30-way image classification set "datera-quest" from GitHub (AffrizaWildanFauzan/datera-quest); label vocabulary: Albizia saponaria, Dendrobium leonis, Dracaena trifasciata, Echinodorus radican, Gymnocalycium, Hopea bilitonensis, Impatiens walleriana, Lagerstroemia speciosa, Ixora acuminata, Monstera adansonii, Nepenthes sumatrana, Alocasia Black Velvet, Nepenthes reinwardtiana, Ochna kirkii, Philodendron Lemon, Portulaca sp, Quassia amara, Reutealis trisperma, Rosa sp, Russelia equisetiformis, Syzygium myrtifolium, Tabernaemontana corymbosa, Anacampseros rufescens Sunrise, 3 apocynacaea, Areca catechu, Catharanthus roseus, Ceiba pentandra, Cuphea hyssopifolia, Cymbidium bicolor, Dendrobium Uthai White.

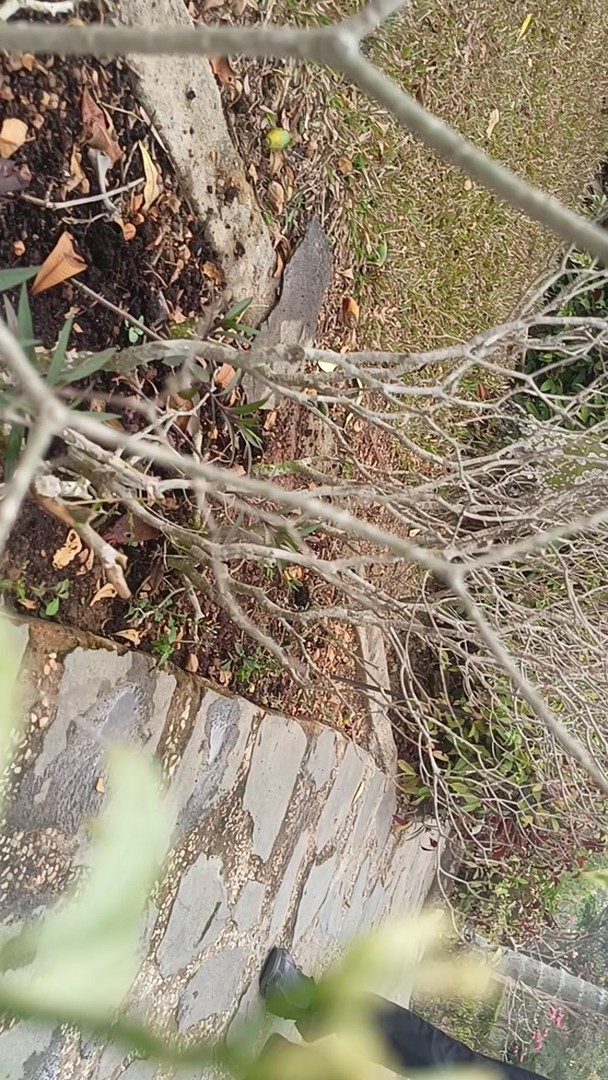
Label: Tabernaemontana corymbosa

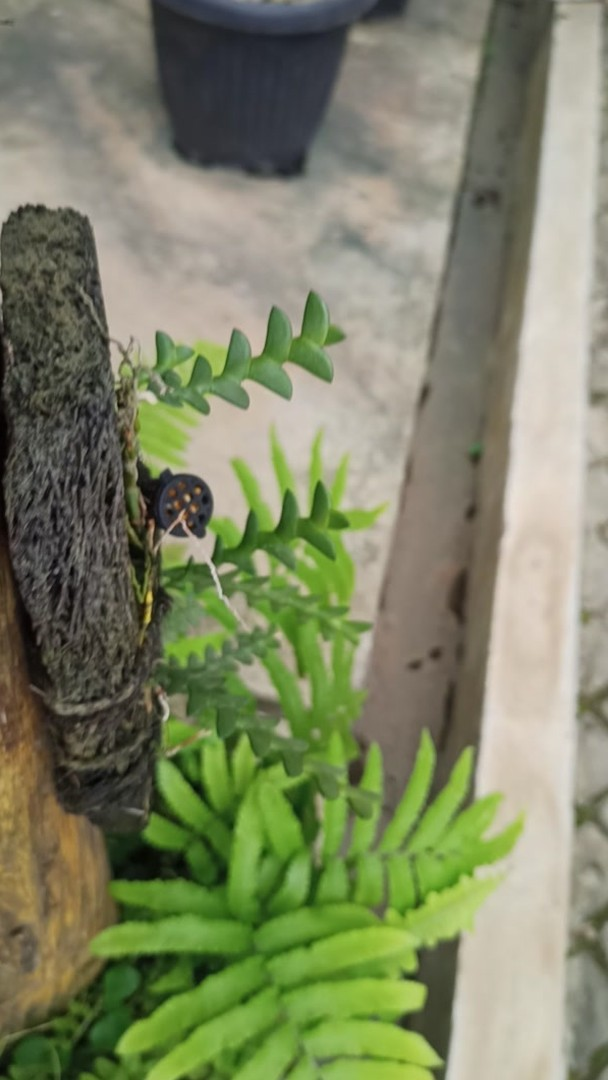
Label: Dendrobium leonis

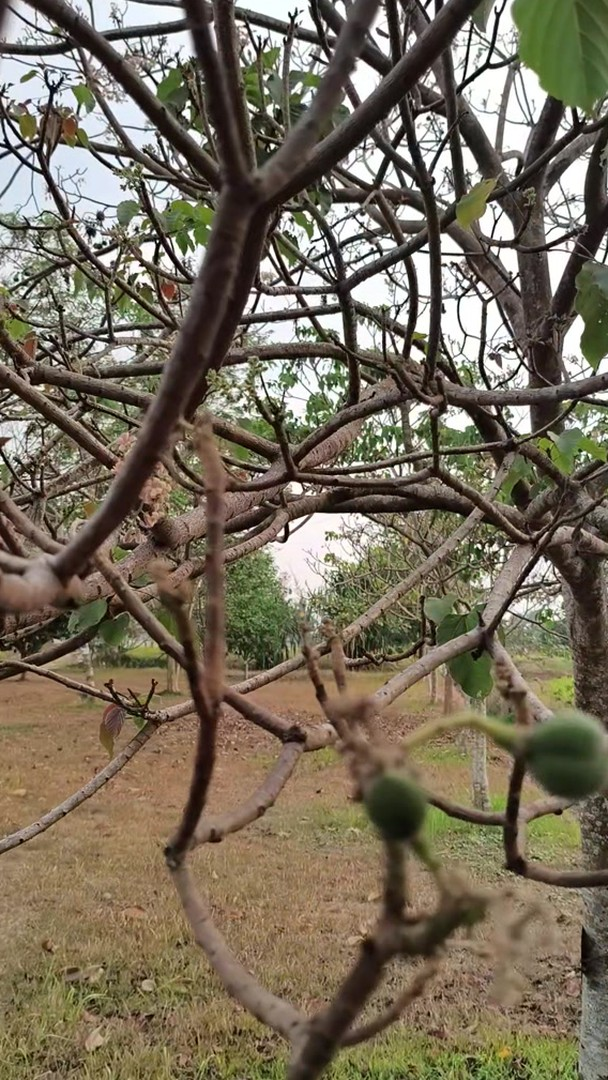
Label: Reutealis trisperma

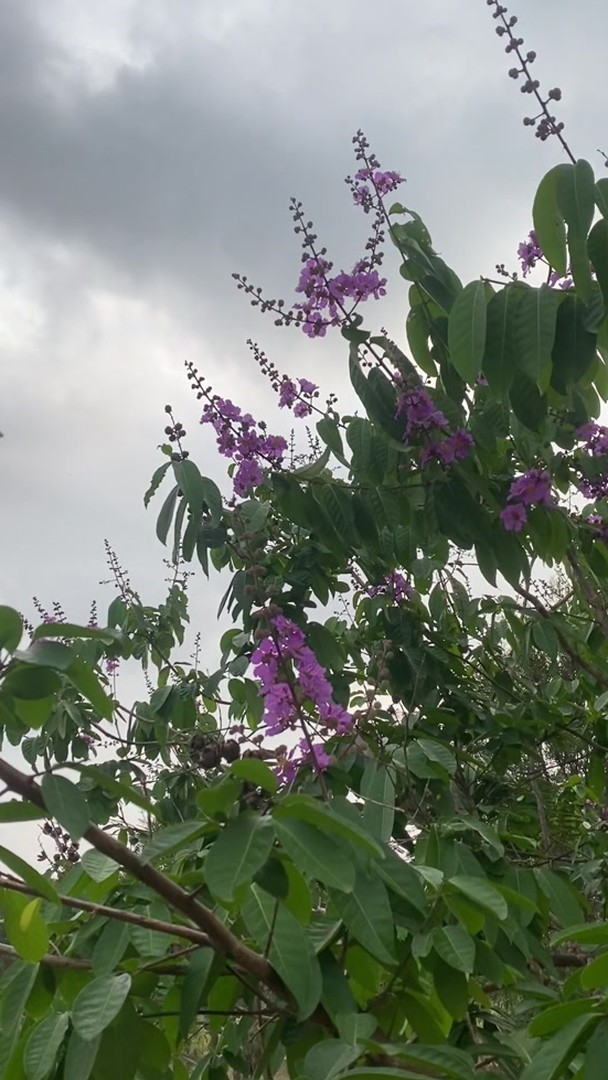
Label: Lagerstroemia speciosa

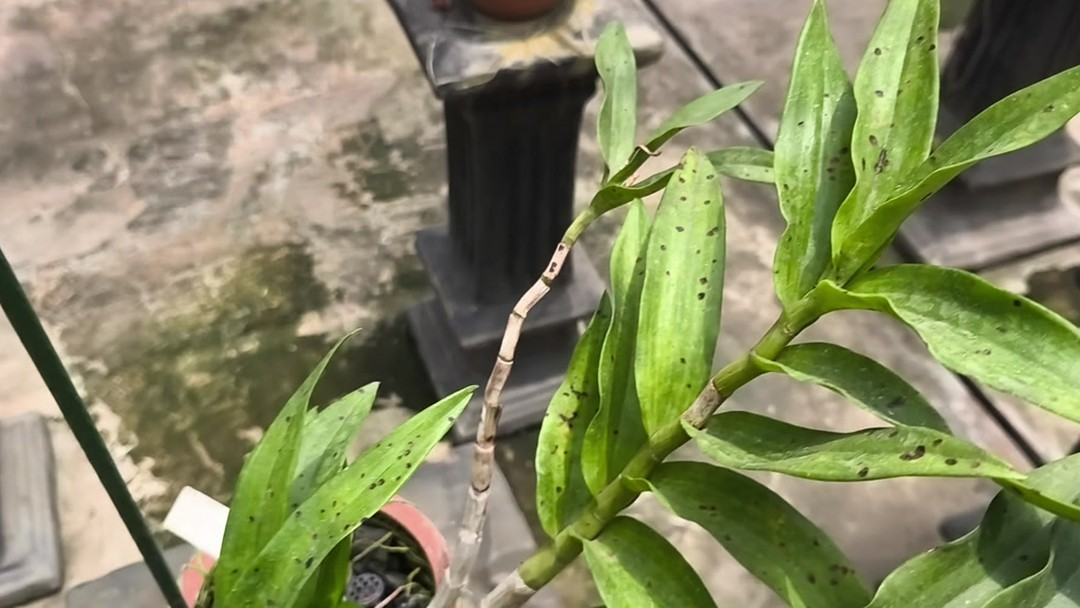
Label: Dendrobium Uthai White

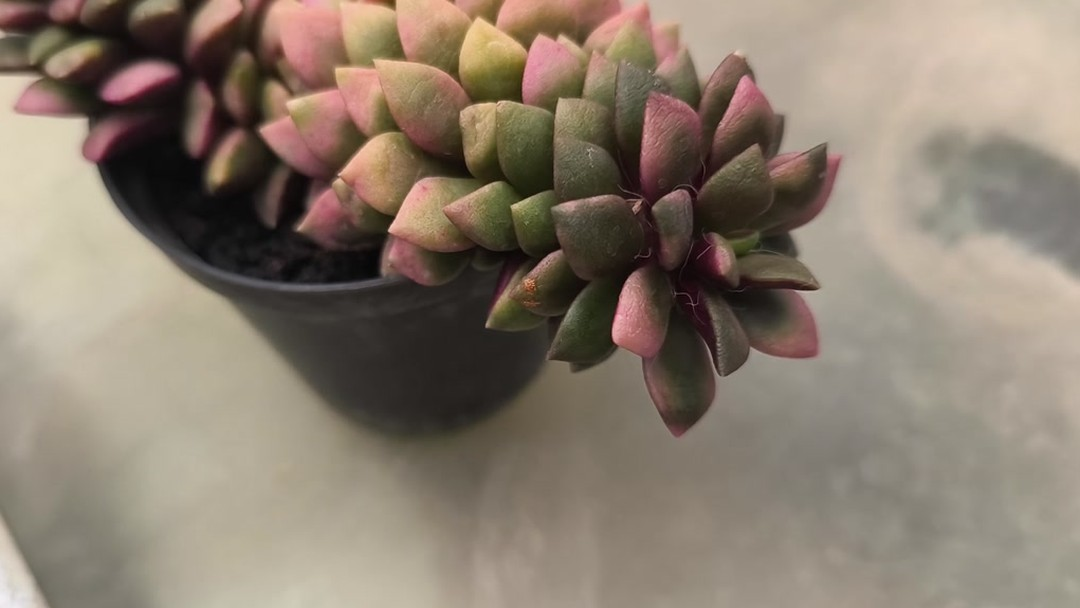
Label: Anacampseros rufescens Sunrise
